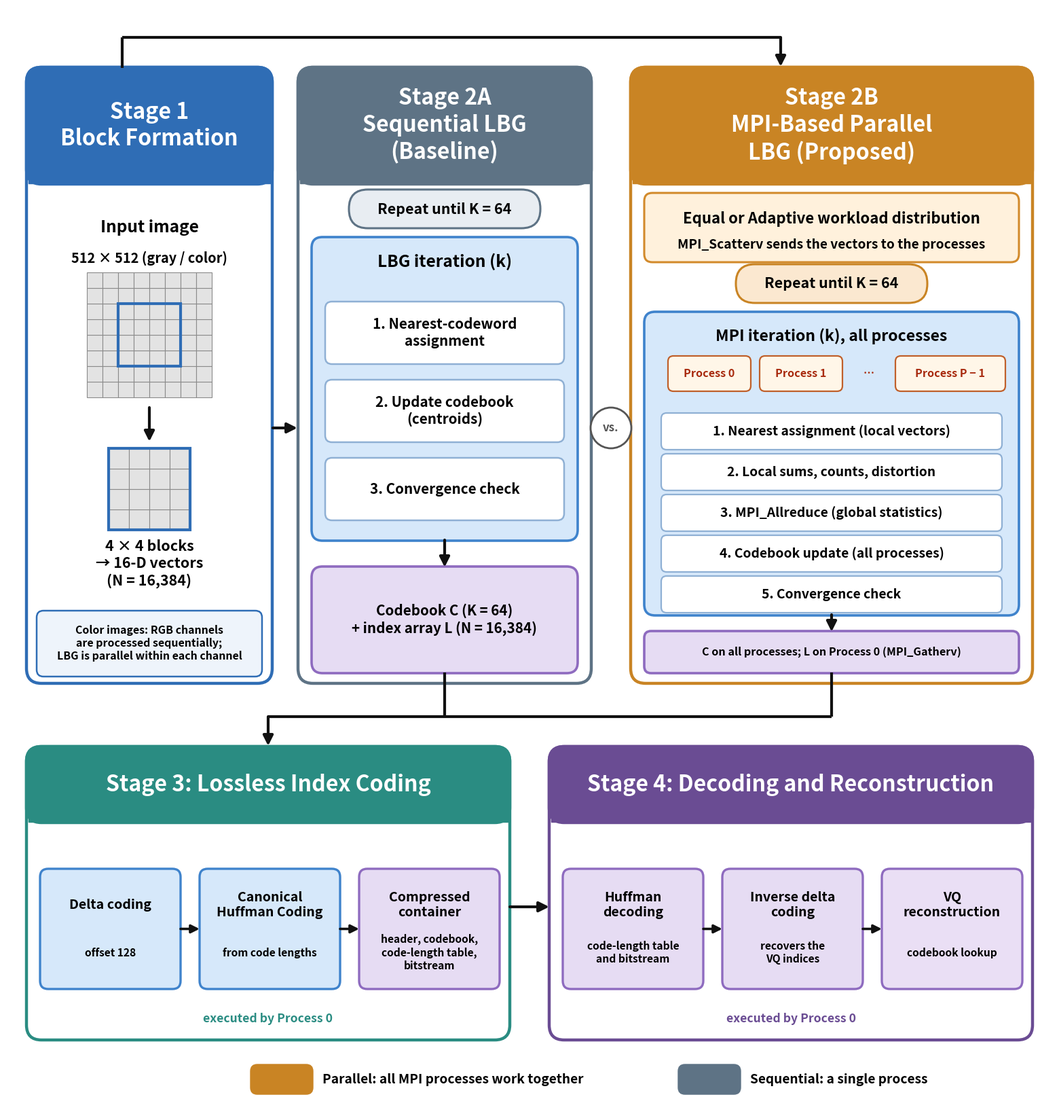

This figure's Python source: (Note: this script raises an exception after producing the figure.)
#!/usr/bin/env python3
"""General framework, two-row layout (portrait-friendly): sequential baseline and MPI-parallel LBG as independent paths."""
import matplotlib
matplotlib.use('Agg')
import matplotlib.pyplot as plt
from matplotlib.patches import FancyBboxPatch, Rectangle, Circle

W, H = 15.4, 16.2
fig = plt.figure(figsize=(W, H)); ax = fig.add_axes([0, 0, 1, 1]); ax.set_xlim(0, W); ax.set_ylim(0, H); ax.axis('off')
NAVY = '#0B1F3F'
C = dict(s1='#2F6DB5', s2a='#5E7385', s2b='#C98424', s3='#2A8C82', s4='#6A4C93')
BLUE = ('#D6E8FA', '#3F83CC'); WHITE = ('#FFFFFF', '#8FB0D4'); PURPLE = ('#E6DCF3', '#8E6BBF'); ORANGE = ('#FFF1DC', '#D28A2B'); GREENB = ('#E3F1DB', '#3F7F2A')

def rbox(x, y, w, h, fc, ec, lw=2.8, r=0.16, ls='-', z=1):
    ax.add_patch(FancyBboxPatch((x, y), w, h, boxstyle=f'round,pad=0.01,rounding_size={r}', fc=fc, ec=ec, lw=lw, ls=ls, zorder=z))
def T(x, y, s, fs=14, color='#000000', ha='center', style='normal', z=6):
    ax.text(x, y, s, fontsize=fs*1.1, fontweight='bold', color=color, ha=ha, va='center', zorder=z, linespacing=1.25, fontstyle=style)
def arrow(x1, y1, x2, y2, lw=3.0, ms=22):
    ax.annotate('', xy=(x2, y2), xytext=(x1, y1), arrowprops=dict(arrowstyle='-|>', lw=lw, color='#111111', mutation_scale=ms, shrinkA=0, shrinkB=0), zorder=7)
def line(xs, ys, lw=3.0): ax.plot(xs, ys, lw=lw, color='#111111', solid_capstyle='butt', zorder=7)
def stage(key, x, y, w, h, hh, title):
    rbox(x, y, w, h, 'white', C[key], lw=3.2, r=0.22)
    rbox(x, y + h - hh, w, hh, C[key], C[key], lw=3.2, r=0.22, z=2)
    ax.add_patch(Rectangle((x + 0.02, y + h - hh), w - 0.04, 0.3, fc=C[key], ec=C[key], zorder=2))
    T(x + w/2, y + h - hh/2, title, fs=21, color='white')

TOP = 15.3; HH = 1.7; BODY_B = 6.25
# ---------------- top row ----------------
S1 = (0.3, 3.6); S2A = (4.3, 4.3); S2B = (9.2, 5.9)
stage('s1', S1[0], BODY_B, S1[1], TOP - BODY_B, HH, 'Stage 1\nBlock Formation')
stage('s2a', S2A[0], BODY_B, S2A[1], TOP - BODY_B, HH, 'Stage 2A\nSequential LBG\n(Baseline)')
stage('s2b', S2B[0], BODY_B, S2B[1], TOP - BODY_B, HH, 'Stage 2B\nMPI-Based Parallel\nLBG (Proposed)')
# stage 1
cx = S1[0] + S1[1]/2
T(cx, 12.95, 'Input image', fs=16); T(cx, 12.5, '512 × 512 (gray / color)', fs=13)
gs = 0.23; gx, gy = cx - 4*gs, 10.45
for i in range(8):
    for j in range(8):
        ax.add_patch(Rectangle((gx + i*gs, gy + j*gs), gs, gs, fc='#E3E3E3', ec='#8A8A8A', lw=0.8, zorder=3))
ax.add_patch(Rectangle((gx + 2*gs, gy + 2*gs), 4*gs, 4*gs, fc='none', ec='#2F6DB5', lw=3.0, zorder=4))
arrow(cx, 10.3, cx, 9.8)
bs = 0.3; bx, by = cx - 2*bs, 8.5
for i in range(4):
    for j in range(4):
        ax.add_patch(Rectangle((bx + i*bs, by + j*bs), bs, bs, fc='#E3E3E3', ec='#8A8A8A', lw=0.8, zorder=3))
ax.add_patch(Rectangle((bx, by), 4*bs, 4*bs, fc='none', ec='#2F6DB5', lw=3.0, zorder=4))
T(cx, 8.0, '4 × 4 blocks\n→ 16-D vectors\n(N = 16,384)', fs=14)
rbox(S1[0] + 0.15, 6.35, S1[1] - 0.3, 0.95, '#EEF4FB', C['s1'], lw=1.8, r=0.1)
T(cx, 6.83, 'Color images: RGB channels\nare processed sequentially;\nLBG is parallel within each channel', fs=10.4, style='italic')
# stage 2A
cx = S2A[0] + S2A[1]/2
rbox(cx - 1.4, 12.95, 2.8, 0.55, '#E8EDF2', C['s2a'], lw=2.2, r=0.28); T(cx, 13.22, 'Repeat until K = 64', fs=14)
rbox(S2A[0] + 0.2, 8.35, S2A[1] - 0.4, 4.45, BLUE[0], BLUE[1], lw=2.6)
T(cx, 12.45, 'LBG iteration (k)', fs=16)
for i, s in enumerate(['1. Nearest-codeword\nassignment', '2. Update codebook\n(centroids)', '3. Convergence check']):
    yy = 11.4 - i*1.15
    rbox(S2A[0] + 0.4, yy - 0.45, S2A[1] - 0.8, 0.9, WHITE[0], WHITE[1], lw=1.8, r=0.1); T(cx, yy, s, fs=13.5)
arrow(cx, 8.35, cx, 7.95)
rbox(S2A[0] + 0.2, 6.4, S2A[1] - 0.4, 1.55, PURPLE[0], PURPLE[1], lw=2.6)
T(cx, 7.18, 'Codebook C (K = 64)\n+ index array L (N = 16,384)', fs=13.5)
# stage 2B
cx = S2B[0] + S2B[1]/2
rbox(S2B[0] + 0.2, 12.45, S2B[1] - 0.4, 1.0, ORANGE[0], ORANGE[1], lw=2.2, r=0.12)
T(cx, 13.08, 'Equal or Adaptive workload distribution', fs=14.5); T(cx, 12.7, 'MPI_Scatterv sends the vectors to the processes', fs=12.5)
rbox(cx - 1.4, 11.85, 2.8, 0.55, '#FBE8D0', C['s2b'], lw=2.2, r=0.28); T(cx, 12.13, 'Repeat until K = 64', fs=14)
rbox(S2B[0] + 0.2, 7.25, S2B[1] - 0.4, 4.45, BLUE[0], BLUE[1], lw=2.6)
T(cx, 11.35, 'MPI iteration (k), all processes', fs=15)
chips = ['Process 0', 'Process 1', '…', 'Process P − 1']; cw = [1.2, 1.2, 0.5, 1.6]
cxs = S2B[0] + 0.55
for s, w_ in zip(chips, cw):
    if s != '…': rbox(cxs, 10.55, w_, 0.5, '#FFF6E8', '#C0602B', lw=1.6, r=0.08)
    T(cxs + w_/2, 10.8, s, fs=10.6, color='#A82A0E'); cxs += w_ + 0.15
items = ['1. Nearest assignment (local vectors)', '2. Local sums, counts, distortion', '3. MPI_Allreduce (global statistics)', '4. Codebook update (all processes)', '5. Convergence check']
for i, s in enumerate(items):
    yy = 9.95 - i*0.6
    rbox(S2B[0] + 0.45, yy - 0.26, S2B[1] - 0.9, 0.52, WHITE[0], WHITE[1], lw=1.6, r=0.08); T(cx, yy, s, fs=12.6)
arrow(cx, 7.25, cx, 7.0)
rbox(S2B[0] + 0.2, 6.4, S2B[1] - 0.4, 0.6, PURPLE[0], PURPLE[1], lw=2.6, r=0.1)
T(cx, 6.7, 'C on all processes; L on Process 0 (MPI_Gatherv)', fs=10.6)
# ---------------- bottom row ----------------
B_TOP, B_H, BH = 5.3, 4.3, 1.1
S3 = (0.3, 7.1); S4 = (8.0, 7.1)
stage('s3', S3[0], B_TOP - B_H, S3[1], B_H, BH, 'Stage 3: Lossless Index Coding')
stage('s4', S4[0], B_TOP - B_H, S4[1], B_H, BH, 'Stage 4: Decoding and Reconstruction')
y0, bh = 1.75, 1.75
def trio(x, texts, cols, subs):
    w = 2.05; g = 0.3; xs = x + 0.2
    for i, (t, c, sub) in enumerate(zip(texts, cols, subs)):
        rbox(xs, y0, w, bh, c[0], c[1], lw=2.4, r=0.12)
        T(xs + w/2, y0 + bh*0.7, t, fs=12.8); T(xs + w/2, y0 + bh*0.3, sub, fs=10.2)
        if i < 2: arrow(xs + w + 0.01, y0 + bh/2, xs + w + g - 0.01, y0 + bh/2, lw=2.6, ms=18)
        xs += w + g
trio(S3[0], ['Delta coding', 'Canonical\nHuffman Coding', 'Compressed\ncontainer'], [BLUE, BLUE, PURPLE],
     ['offset 128', 'from code lengths', 'header, codebook,\ncode-length table,\nbitstream'])
trio(S4[0], ['Huffman\ndecoding', 'Inverse delta\ncoding', 'VQ\nreconstruction'], [PURPLE, PURPLE, ('#EADFF5', '#8E6BBF')],
     ['code-length table\nand bitstream', 'recovers the\nVQ indices', 'codebook lookup'])
T(S3[0] + S3[1]/2, 1.3, 'executed by Process 0', fs=11.5, color=C['s3'], style='italic')
T(S4[0] + S4[1]/2, 1.3, 'executed by Process 0', fs=11.5, color=C['s4'], style='italic')
# ---------------- arrows ----------------
arrow(S1[0] + S1[1] + 0.02, 10.0, S2A[0] - 0.02, 10.0)
top_y = 15.75
line([S1[0] + 1.4, S1[0] + 1.4], [TOP, top_y]); line([S1[0] + 1.4, S2B[0] + 2.2], [top_y, top_y]); arrow(S2B[0] + 2.2, top_y, S2B[0] + 2.2, TOP + 0.02)
gx_ = (S2A[0] + S2A[1] + S2B[0]) / 2
ax.add_patch(Circle((gx_, 10.0), 0.3, fc='white', ec='#555555', lw=2.0, zorder=8)); T(gx_, 10.0, 'vs.', fs=11, color='#555555', z=9)
# outputs -> stage 3
jy = 5.75
line([S2A[0] + S2A[1]/2, S2A[0] + S2A[1]/2], [6.4, jy]); line([S2B[0] + S2B[1]/2, S2B[0] + S2B[1]/2], [6.4, jy])
line([S2B[0] + S2B[1]/2, S3[0] + S3[1]/2], [jy, jy]); arrow(S3[0] + S3[1]/2, jy, S3[0] + S3[1]/2, B_TOP + 0.02)
arrow(S3[0] + S3[1] + 0.01, B_TOP - B_H/2 - 0.2, S4[0] - 0.01, B_TOP - B_H/2 - 0.2)
# legend
rbox(3.6, 0.2, 0.9, 0.42, C['s2b'], C['s2b'], lw=1, r=0.1); T(4.65, 0.41, 'Parallel: all MPI processes work together', fs=12.5, ha='left')
rbox(9.9, 0.2, 0.9, 0.42, C['s2a'], C['s2a'], lw=1, r=0.1); T(10.95, 0.41, 'Sequential: a single process', fs=12.5, ha='left')
fig.savefig('stages/figures/Figure_framework_sequential_vs_parallel.png', dpi=300, facecolor='white')
matplotlib.rcParams['svg.fonttype'] = 'path'
fig.savefig('stages/figures/Figure_framework_sequential_vs_parallel.svg')
fig.savefig('stages/figures/Figure_framework_sequential_vs_parallel.pdf')
print('saved')
